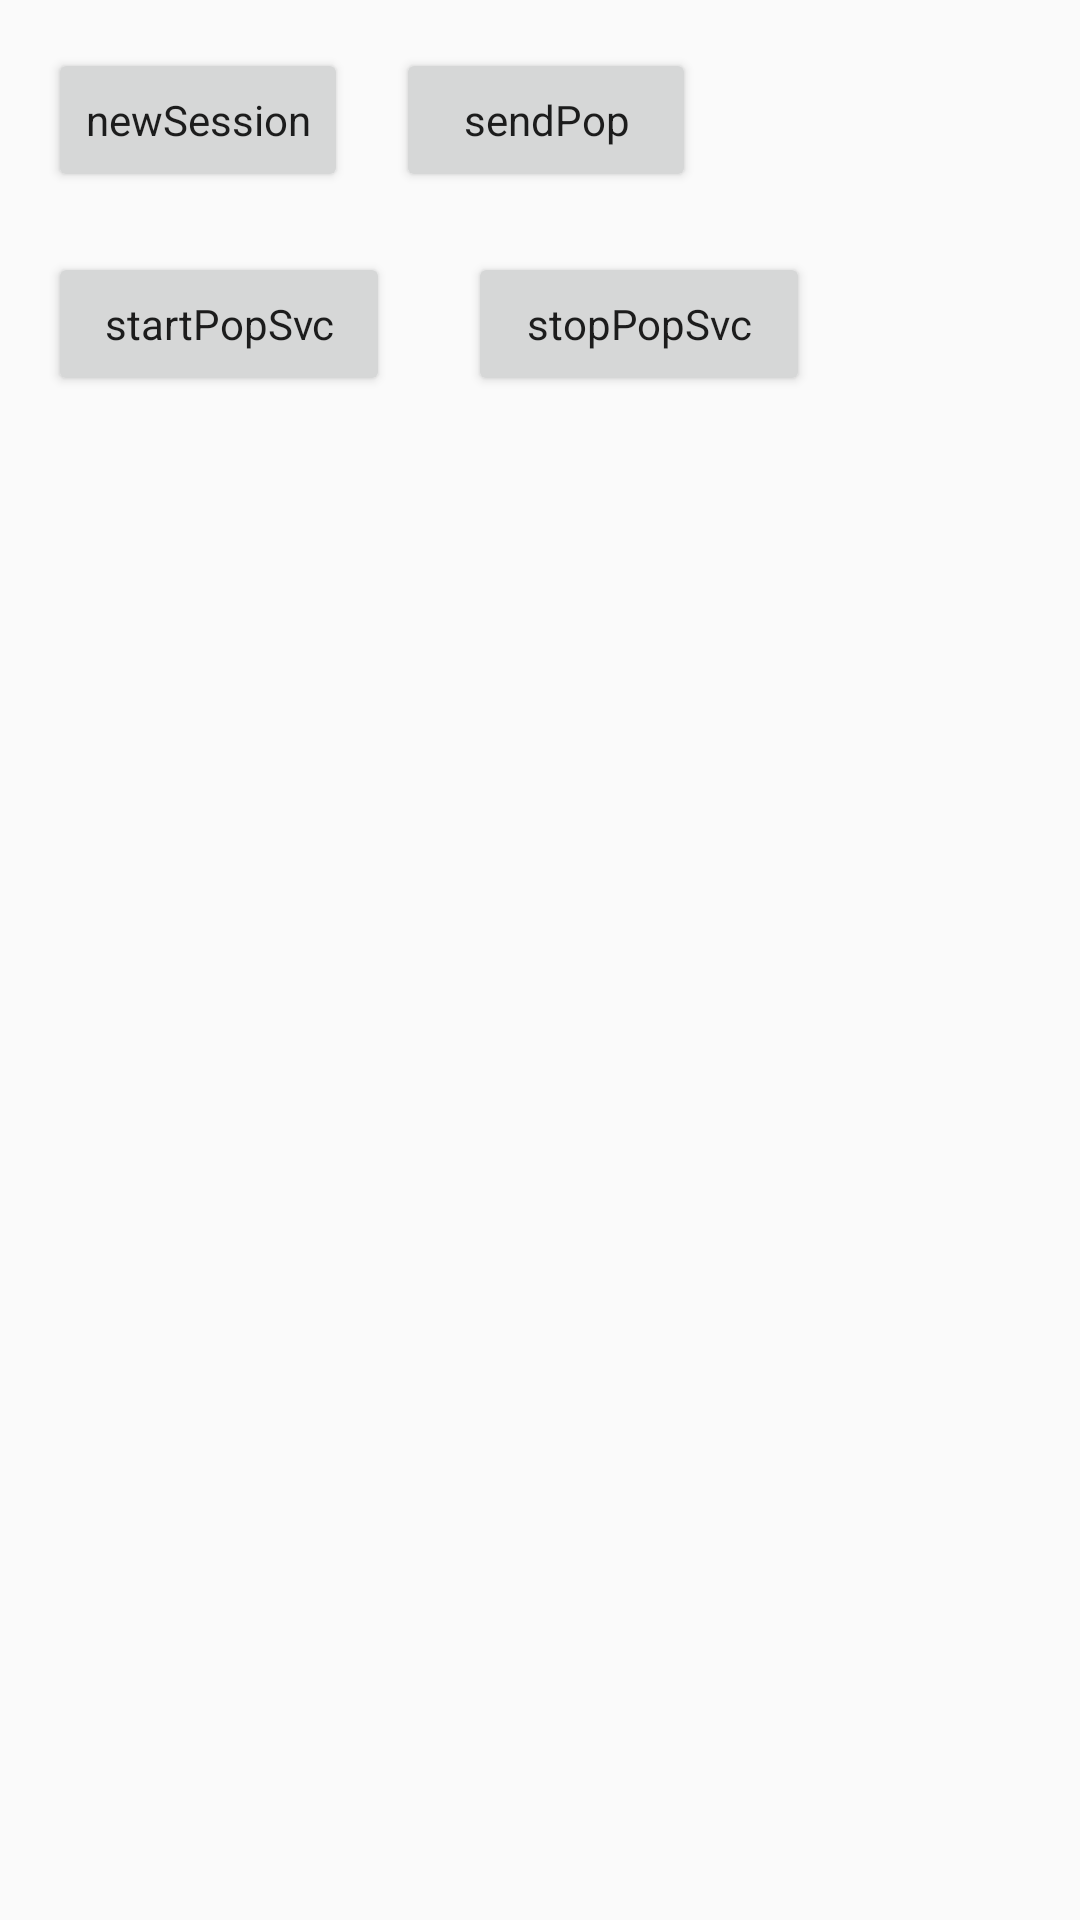

Produce the Android XML layout that renders to this screen, including the resource entries it uses.
<!-- AndroidManifest.xml: application theme AppTheme -->
<!-- res/layout/activity_debug.xml -->
<?xml version="1.0" encoding="utf-8"?>
<android.support.constraint.ConstraintLayout xmlns:android="http://schemas.android.com/apk/res/android"
    xmlns:app="http://schemas.android.com/apk/res-auto"
    xmlns:tools="http://schemas.android.com/tools"
    android:layout_width="match_parent"
    android:layout_height="match_parent"
    tools:context=".DebugActivity">

    <Button
        android:id="@+id/debug_btn_new_session"
        android:layout_width="100dp"
        android:layout_height="wrap_content"
        android:layout_marginStart="16dp"
        android:layout_marginLeft="16dp"
        android:layout_marginTop="16dp"
        android:layout_weight="1"
        android:onClick="newSession"
        android:text="newSession"
        android:textAppearance="@style/TextAppearance.AppCompat.Body1"
        app:layout_constraintStart_toStartOf="parent"
        app:layout_constraintTop_toTopOf="parent" />

    <Button
            android:id="@+id/debug_btn_start_pop_svc"
            android:layout_width="114dp"
            android:layout_height="wrap_content"
            android:layout_marginStart="16dp"
            android:layout_marginTop="84dp"
            android:layout_weight="1"
            android:onClick="startPopSvc"
            android:text="startPopSvc"
            android:textAppearance="@style/TextAppearance.AppCompat.Body1"
            app:layout_constraintStart_toStartOf="parent"
            app:layout_constraintTop_toTopOf="parent"/>
    <Button
            android:id="@+id/debug_btn_stop_pop_svc"
            android:layout_width="114dp"
            android:layout_height="wrap_content"
            android:layout_marginStart="156dp"
            android:layout_marginTop="84dp"
            android:layout_weight="1"
            android:onClick="stopPopSvc"
            android:text="stopPopSvc"
            android:textAppearance="@style/TextAppearance.AppCompat.Body1"
            app:layout_constraintStart_toStartOf="parent"
            app:layout_constraintTop_toTopOf="parent"/>
    <Button
        android:id="@+id/debug_btn_send_pop"
        android:layout_width="100dp"
        android:layout_height="wrap_content"
        android:layout_marginStart="132dp"
        android:layout_marginLeft="132dp"
        android:layout_marginTop="16dp"
        android:layout_weight="1"
        android:onClick="sendPop"
        android:text="sendPop"
        android:textAppearance="@style/TextAppearance.AppCompat.Body1"
        app:layout_constraintStart_toStartOf="parent"
        app:layout_constraintTop_toTopOf="parent" />

</android.support.constraint.ConstraintLayout>
<!-- resources referenced by this layout -->
<resources>
  <style name="AppTheme" parent="Theme.AppCompat.Light.DarkActionBar">
          
  
          <item name="colorPrimary">@color/colorPrimary</item>
          <item name="colorPrimaryDark">@color/colorPrimaryDark</item>
          <item name="colorAccent">@color/colorAccent</item>
          <item name="colorControlHighlight">@color/colorControlHighlight</item>
          <item name="colorControlNormal">@color/colorControlNormal</item>
      </style>
  <color name="colorPrimary">#D32F2F</color>
  <color name="colorPrimaryDark">#B71C1C</color>
  <color name="colorAccent">#D32F2F</color>
  <color name="colorControlHighlight">#E57373</color>
  <color name="colorControlNormal">#E53935</color>
</resources>
